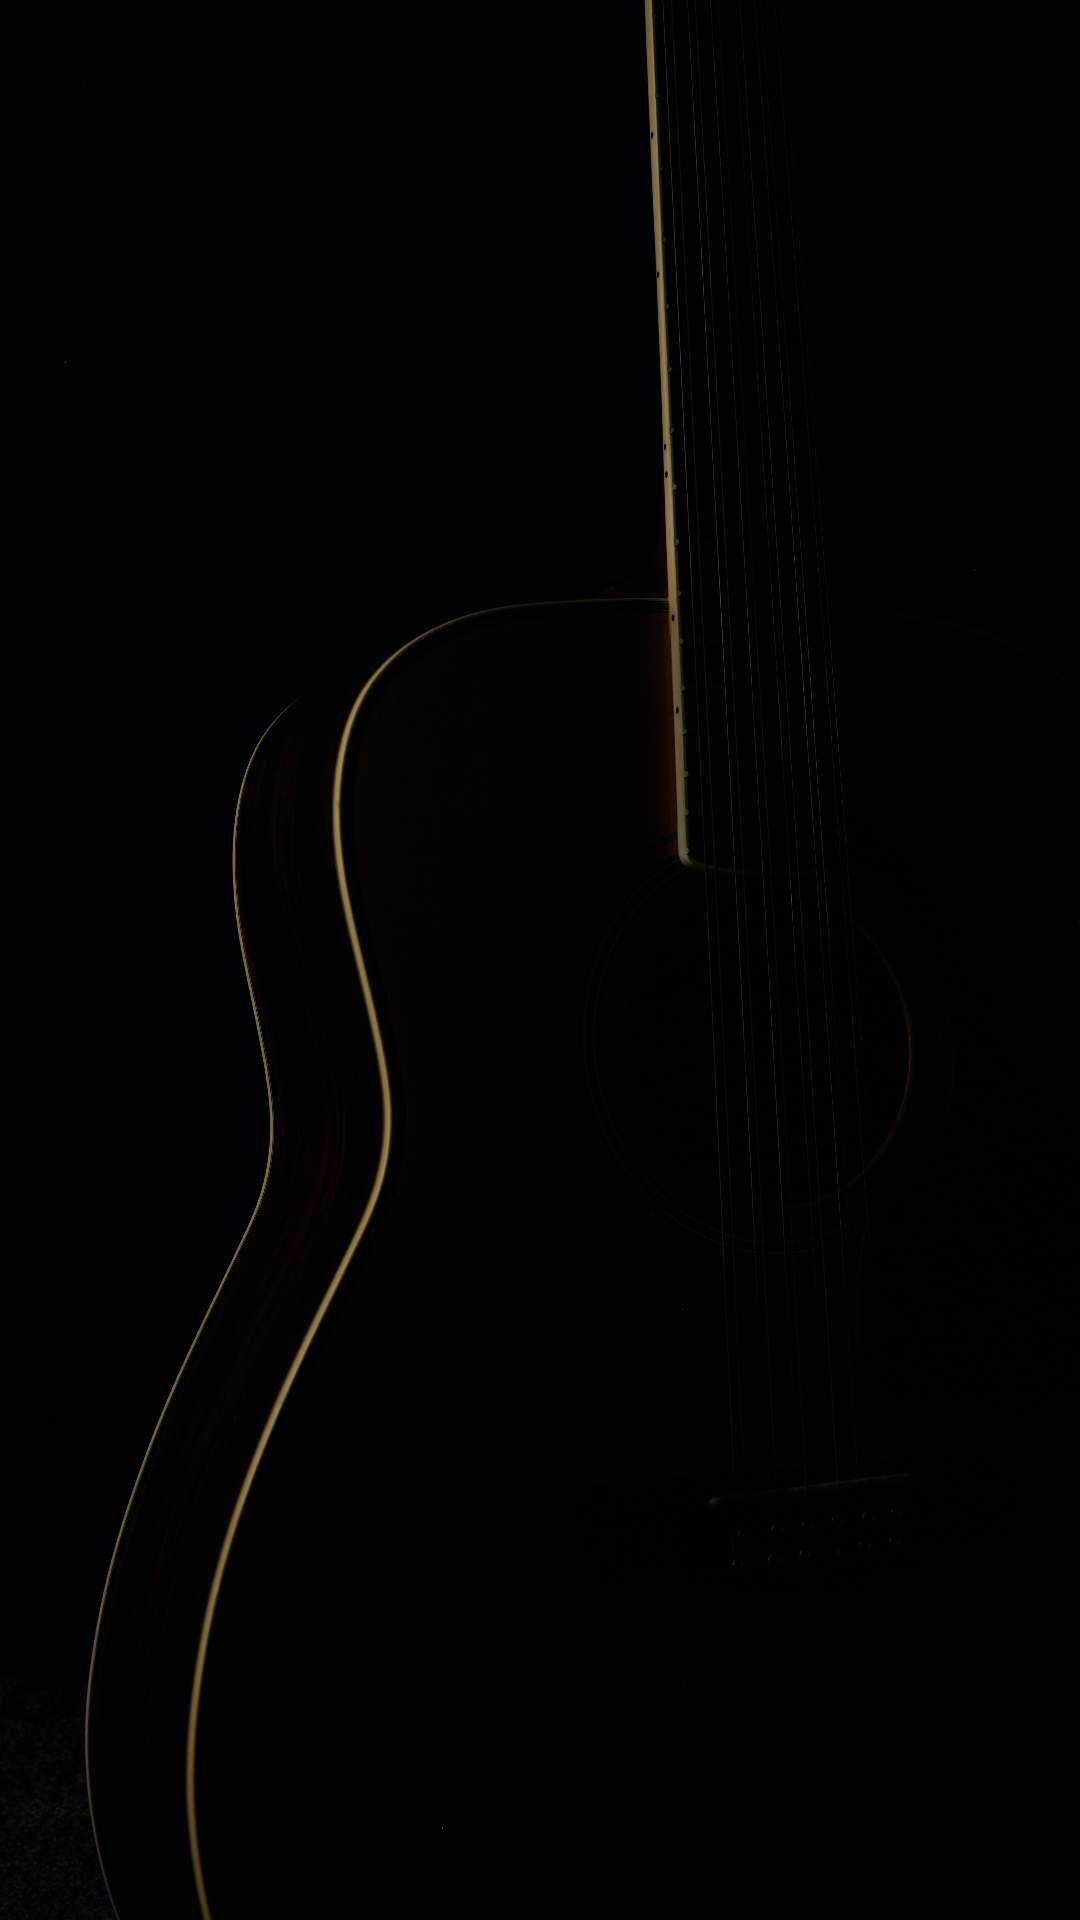

Produce the Android XML layout that renders to this screen, including the resource entries it uses.
<!-- AndroidManifest.xml: application theme Theme.MusicMatch -->
<!-- res/layout/activity_artists.xml -->
<?xml version="1.0" encoding="utf-8"?>
<RelativeLayout xmlns:android="http://schemas.android.com/apk/res/android"
    android:layout_width="match_parent"
    android:layout_height="match_parent">

    <ImageView
        android:layout_width="wrap_content"
        android:layout_height="match_parent"
        android:id="@+id/imageView"
        android:src="@drawable/background2"
        android:scaleType="centerCrop" />

    <ListView
        android:layout_width="match_parent"
        android:layout_height="wrap_content"
        android:id="@+id/listView"
        android:layout_alignParentRight="true"
        android:layout_alignParentEnd="true" />

</RelativeLayout>
<!-- resources referenced by this layout -->
<resources>
  <!-- drawable background2: jpg bitmap (drawable, 398291 bytes) -->
  <style name="Theme.MusicMatch" parent="Theme.MaterialComponents.Light.NoActionBar">
          
          <item name="colorPrimary">@color/purple_500</item>
          <item name="colorPrimaryVariant">@color/purple_700</item>
          <item name="colorOnPrimary">@color/white</item>
          
          <item name="colorSecondary">@color/teal_200</item>
          <item name="colorSecondaryVariant">@color/teal_700</item>
          <item name="colorOnSecondary">@color/black</item>
          
          <item name="android:statusBarColor" tools:targetApi="l">?attr/colorPrimaryVariant</item>
          
      </style>
  <!-- not gathered from this repository: default colours our renderer supplied (Android Studio template values) -->
  <color name="purple_500">#FF6200EE</color>
  <color name="purple_700">#FF3700B3</color>
  <color name="teal_200">#FF03DAC5</color>
  <color name="teal_700">#FF018786</color>
  <color name="black">#FF000000</color>
  <color name="white">#FFFFFFFF</color>
</resources>
